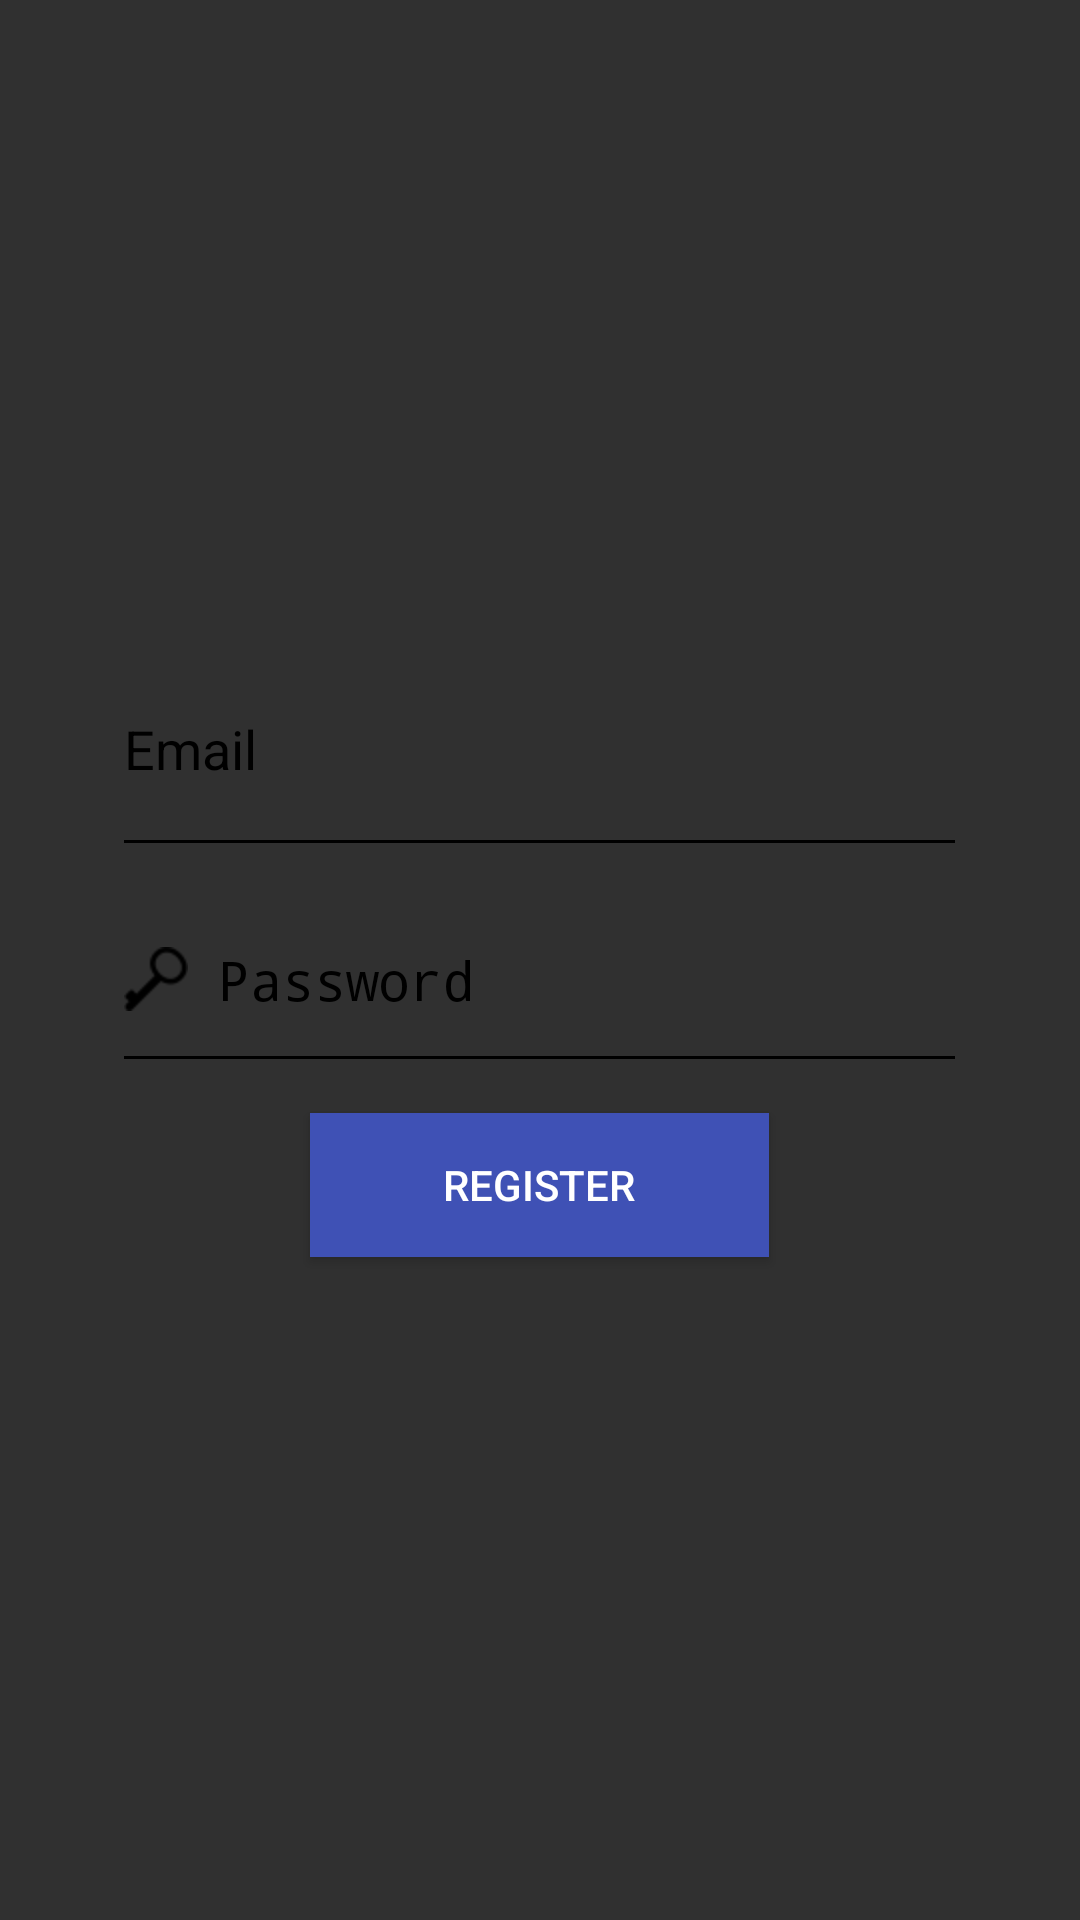

Android layout source for this screen:
<!-- AndroidManifest.xml: activity theme Theme.AppCompat.NoActionBar -->
<!-- res/layout/activity_register.xml -->
<?xml version="1.0" encoding="utf-8"?>
<RelativeLayout xmlns:android="http://schemas.android.com/apk/res/android"
    xmlns:app="http://schemas.android.com/apk/res-auto"
    xmlns:tools="http://schemas.android.com/tools"
    android:layout_width="match_parent"
    android:layout_height="match_parent"
    android:background="@drawable/home_picture"
    tools:context=".Model.ZoomOutPageTransformer$LoginActivity">



    
    <EditText
        android:id="@+id/register_email_ed"
        android:layout_width="285dp"
        android:layout_height="82dp"
        android:layout_alignParentTop="true"
        android:layout_centerHorizontal="true"
        android:layout_marginTop="207dp"
        android:backgroundTint="@android:color/black"
        android:drawablePadding="10sp"
        android:drawableStart="@mipmap/ic_login"
        android:ems="10"
        android:hint="@string/email"
        android:inputType="textEmailAddress"
        android:singleLine="true"
        android:textColor="@android:color/black"
        android:textColorHint="@android:color/black" />
    

    
    <EditText
        android:id="@+id/register_password_ed"
        android:layout_width="285dp"
        android:layout_height="72dp"
        android:layout_below="@+id/register_email_ed"
        android:layout_centerHorizontal="true"
        android:backgroundTint="@android:color/black"
        android:drawablePadding="10sp"
        android:drawableStart="@mipmap/ic_password"
        android:ems="10"
        android:hint="@string/password"
        android:inputType="textPassword"
        android:singleLine="true"
        android:textColor="@android:color/black"
        android:textColorHint="@android:color/black" />
    


    
    <Button
        android:id="@+id/register_button"
        android:layout_width="153dp"
        android:layout_height="wrap_content"
        android:layout_below="@+id/register_password_ed"
        android:layout_centerHorizontal="true"
        android:layout_marginTop="10dp"
        android:background="@color/colorPrimary"
        android:textColor="@android:color/white"
        android:text="@string/register" />

    

    
    

</RelativeLayout>
<!-- resources referenced by this layout -->
<resources>
  <color name="colorPrimary">#3f51b5</color>
  <!-- mipmap ic_password: png bitmap (mipmap-hdpi, 567 bytes) -->
  <string name="email">Email</string>
  <string name="password">Password</string>
  <string name="register">Register</string>
</resources>
